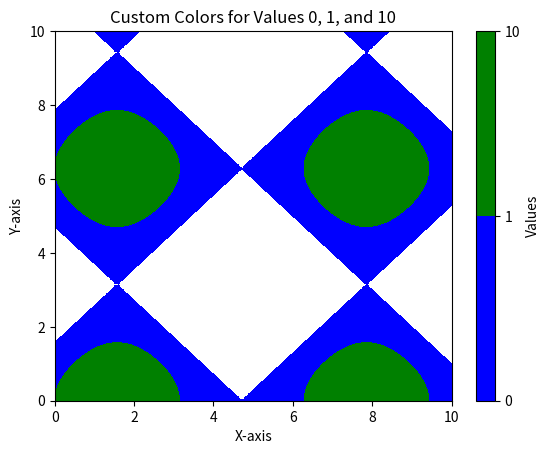

The matplotlib source for this figure:
import numpy as np
import matplotlib.pyplot as plt
from matplotlib.colors import ListedColormap

# 生成示例数据
x = np.linspace(0, 10, 100)
y = np.linspace(0, 10, 100)
X, Y = np.meshgrid(x, y)
Z = np.sin(X) + np.cos(Y)

# 自定义颜色映射
colors = ['blue', 'green', 'red']
cmap = ListedColormap(colors)

# 绘制图像
plt.contourf(X, Y, Z, levels=[0, 1, 10], cmap=cmap)
plt.colorbar(label='Values')
plt.title('Custom Colors for Values 0, 1, and 10')
plt.xlabel('X-axis')
plt.ylabel('Y-axis')

# 显示图形
plt.show()

